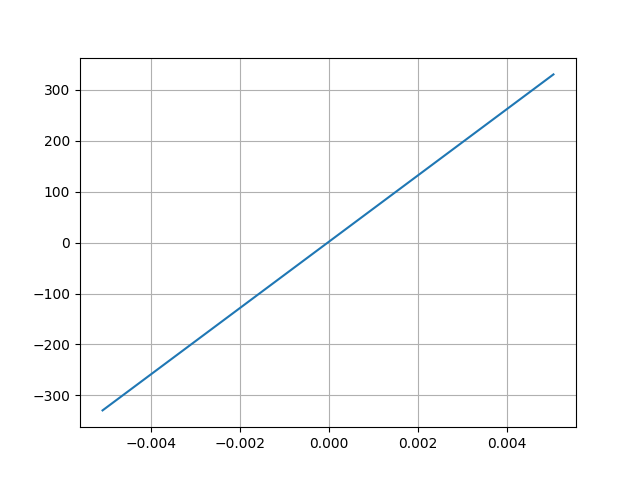

The file beside this chart, header and first rows:
Desplacment, Force
0.005044, 330
-0.00508, -329.4
